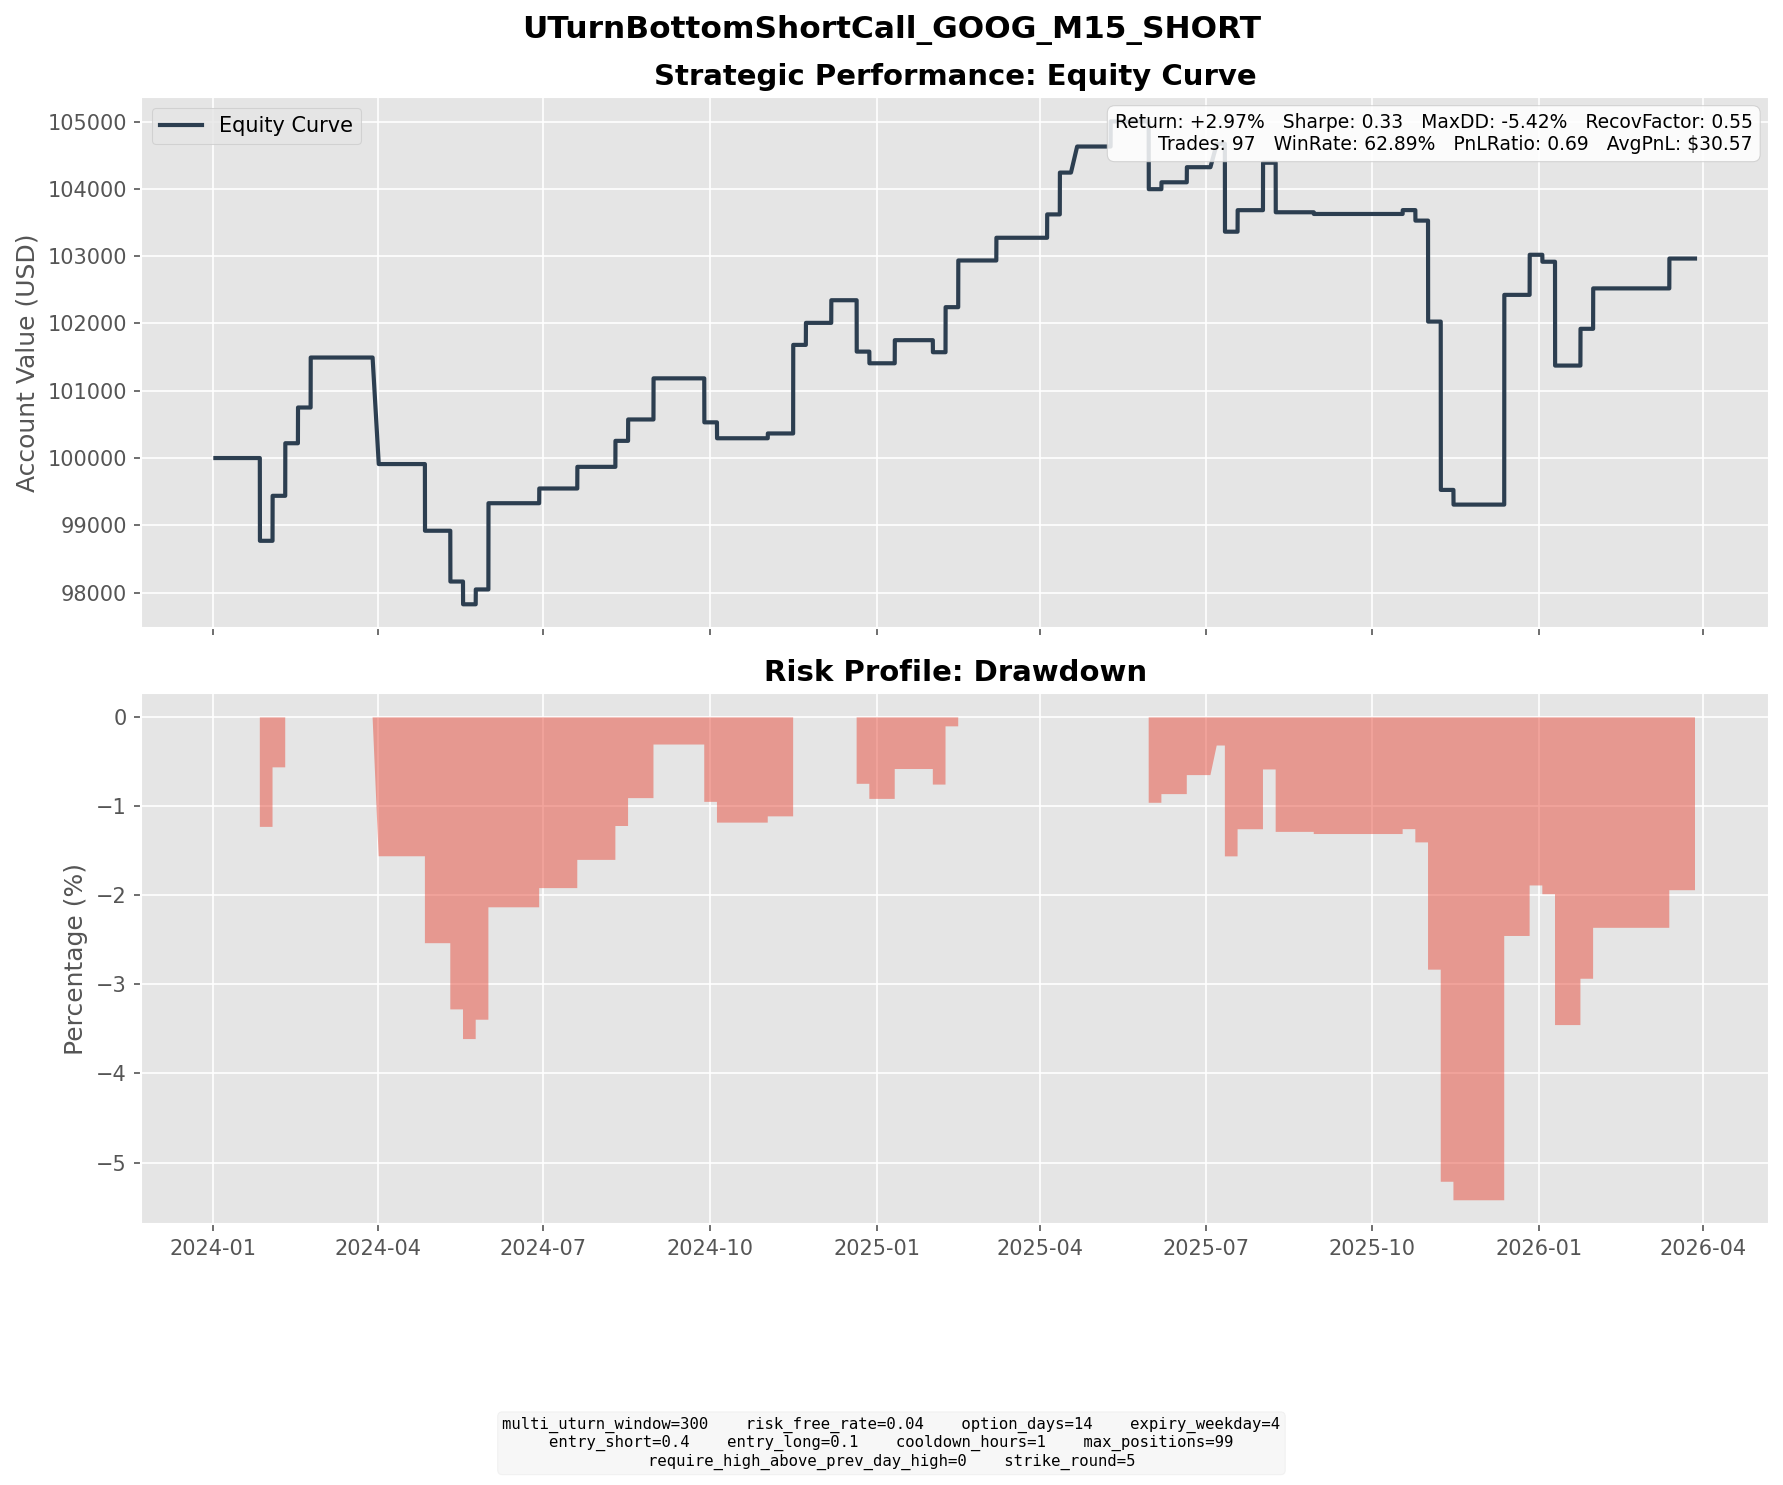

Source data for this figure (header and first rows):
entry_dt, lock_dt, lock_reason, settlement_dt, close_reason, k1, k2, short_prem, long_prem, net_credit, short_settle, long_settle, final_pnl
2024-01-09 13:15:00, 2024-01-09 13:15:00, direct_entry, 2024-01-26 16:00:00, expiry, 145, 155, 3.183, 0.7178, 2.465, 8.66, 0.0000, -6.195
2024-01-10 05:00:00, 2024-01-10 05:00:00, direct_entry, 2024-01-26 16:00:00, expiry, 145, 155, 3.287, 0.7318, 2.555, 8.66, 0.0000, -6.105
2024-01-18 08:30:00, 2024-01-18 08:30:00, direct_entry, 2024-02-02 16:00:00, expiry, 145, 155, 3.52, 0.7690, 2.751, 0.0000, 0.0000, 2.751
2024-01-18 19:30:00, 2024-01-18 19:30:00, direct_entry, 2024-02-02 16:00:00, expiry, 150, 160, 2.236, 0.4081, 1.828, 0.0000, 0.0000, 1.828
2024-01-19 07:00:00, 2024-01-19 07:00:00, direct_entry, 2024-02-02 16:00:00, expiry, 150, 160, 2.603, 0.4948, 2.108, 0.0000, 0.0000, 2.108
2024-01-24 11:00:00, 2024-01-24 11:00:00, direct_entry, 2024-02-09 16:00:00, expiry, 155, 165, 2.656, 0.5833, 2.073, 0.0000, 0.0000, 2.073
2024-01-25 08:00:00, 2024-01-25 08:00:00, direct_entry, 2024-02-09 16:00:00, expiry, 155, 165, 2.728, 0.5820, 2.146, 0.0000, 0.0000, 2.146
2024-01-25 12:00:00, 2024-01-25 12:00:00, direct_entry, 2024-02-09 16:00:00, expiry, 155, 170, 4.02, 0.4258, 3.594, 0.0000, 0.0000, 3.594
2024-02-01 10:00:00, 2024-02-01 10:00:00, direct_entry, 2024-02-16 16:00:00, expiry, 145, 155, 3.357, 0.7151, 2.642, 0.0000, 0.0000, 2.642
2024-02-02 08:00:00, 2024-02-02 08:00:00, direct_entry, 2024-02-16 16:00:00, expiry, 145, 155, 3.351, 0.6818, 2.669, 0.0000, 0.0000, 2.669
2024-02-05 08:15:00, 2024-02-05 08:15:00, direct_entry, 2024-02-23 16:00:00, expiry, 145, 160, 4.041, 0.4621, 3.579, 0.2500, 0.0000, 3.329
2024-02-07 15:45:00, 2024-02-07 15:45:00, direct_entry, 2024-02-23 16:00:00, expiry, 150, 160, 2.883, 0.6216, 2.261, 0.0000, 0.0000, 2.261
2024-02-09 13:15:00, 2024-02-09 13:15:00, direct_entry, 2024-02-23 16:00:00, expiry, 155, 165, 2.253, 0.4160, 1.837, 0.0000, 0.0000, 1.837
2024-03-13 11:15:00, 2024-03-13 11:15:00, direct_entry, 2024-04-01 04:00:00, expiry, 145, 155, 2.475, 0.4807, 1.994, 7.58, 0.0000, -5.586
2024-03-13 13:00:00, 2024-03-13 13:00:00, direct_entry, 2024-04-01 04:00:00, expiry, 145, 155, 2.799, 0.5716, 2.227, 7.58, 0.0000, -5.353
2024-03-14 11:30:00, 2024-03-14 11:30:00, direct_entry, 2024-04-01 04:00:00, expiry, 145, 155, 3.418, 0.7322, 2.686, 7.58, 0.0000, -4.894
2024-04-09 18:45:00, 2024-04-09 18:45:00, direct_entry, 2024-04-26 16:00:00, expiry, 160, 175, 4.12, 0.5287, 3.591, 13.5, 0.0000, -9.909
2024-04-24 16:00:00, 2024-04-24 16:00:00, direct_entry, 2024-05-10 16:00:00, expiry, 160, 170, 3.252, 0.7999, 2.452, 10.12, 0.1200, -7.548
2024-05-03 09:15:00, 2024-05-03 09:15:00, direct_entry, 2024-05-17 16:00:00, expiry, 170, 185, 4.429, 0.5629, 3.866, 7.25, 0.0000, -3.384
2024-05-07 12:45:00, 2024-05-07 12:45:00, direct_entry, 2024-05-24 16:00:00, expiry, 175, 190, 4.285, 0.6677, 3.617, 1.41, 0.0000, 2.207
2024-05-15 11:00:00, 2024-05-15 11:00:00, direct_entry, 2024-05-31 16:00:00, expiry, 175, 190, 4.236, 0.6234, 3.612, 0.0000, 0.0000, 3.612
2024-05-15 16:00:00, 2024-05-15 16:00:00, direct_entry, 2024-05-31 16:00:00, expiry, 175, 190, 4.358, 0.6442, 3.714, 0.0000, 0.0000, 3.714
2024-05-16 11:45:00, 2024-05-16 11:45:00, direct_entry, 2024-05-31 16:00:00, expiry, 180, 190, 3.159, 0.8527, 2.306, 0.0000, 0.0000, 2.306
2024-05-17 13:15:00, 2024-05-17 13:15:00, direct_entry, 2024-05-31 16:00:00, expiry, 180, 195, 3.632, 0.4491, 3.183, 0.0000, 0.0000, 3.183
2024-06-12 10:00:00, 2024-06-12 10:00:00, direct_entry, 2024-06-28 16:00:00, expiry, 185, 195, 3.066, 0.8784, 2.187, 0.0000, 0.0000, 2.187
2024-07-05 12:00:00, 2024-07-05 12:00:00, direct_entry, 2024-07-19 16:00:00, expiry, 195, 210, 3.772, 0.5534, 3.218, 0.0000, 0.0000, 3.218
2024-07-25 13:15:00, 2024-07-25 13:15:00, direct_entry, 2024-08-09 16:00:00, expiry, 175, 190, 4.508, 0.6449, 3.863, 0.0000, 0.0000, 3.863
2024-07-30 09:45:00, 2024-07-30 09:45:00, direct_entry, 2024-08-16 16:00:00, expiry, 175, 190, 3.717, 0.5395, 3.178, 0.0000, 0.0000, 3.178
2024-08-13 11:30:00, 2024-08-13 11:30:00, direct_entry, 2024-08-30 16:00:00, expiry, 170, 180, 3.083, 0.8334, 2.249, 0.0000, 0.0000, 2.249
2024-08-14 04:00:00, 2024-08-14 04:00:00, direct_entry, 2024-08-30 16:00:00, expiry, 165, 180, 4.489, 0.6280, 3.861, 0.0000, 0.0000, 3.861
2024-09-12 09:45:00, 2024-09-12 09:45:00, direct_entry, 2024-09-27 16:00:00, expiry, 155, 170, 4.084, 0.4403, 3.643, 10.18, 0.0000, -6.537
2024-09-17 06:30:00, 2024-09-17 06:30:00, direct_entry, 2024-10-04 16:00:00, expiry, 165, 175, 2.807, 0.7144, 2.093, 3.34, 0.0000, -1.247
2024-09-17 10:15:00, 2024-09-17 10:15:00, direct_entry, 2024-10-04 16:00:00, expiry, 165, 175, 2.998, 0.7768, 2.221, 3.34, 0.0000, -1.119
2024-10-15 08:30:00, 2024-10-15 08:30:00, direct_entry, 2024-11-01 16:00:00, expiry, 170, 185, 3.923, 0.5591, 3.364, 2.65, 0.0000, 0.7138
2024-10-28 06:15:00, 2024-10-28 06:15:00, direct_entry, 2024-11-15 16:00:00, expiry, 175, 185, 3.076, 0.8927, 2.184, 0.0000, 0.0000, 2.184
2024-10-28 08:00:00, 2024-10-28 08:00:00, direct_entry, 2024-11-15 16:00:00, expiry, 175, 190, 3.351, 0.4875, 2.863, 0.0000, 0.0000, 2.863
2024-10-29 10:15:00, 2024-10-29 10:15:00, direct_entry, 2024-11-15 16:00:00, expiry, 175, 185, 2.839, 0.7719, 2.067, 0.0000, 0.0000, 2.067
2024-10-29 14:45:00, 2024-10-29 14:45:00, direct_entry, 2024-11-15 16:00:00, expiry, 175, 190, 3.545, 0.4957, 3.049, 0.0000, 0.0000, 3.049
2024-10-29 15:45:00, 2024-10-29 15:45:00, direct_entry, 2024-11-15 16:00:00, expiry, 175, 190, 3.482, 0.4810, 3.001, 0.0000, 0.0000, 3.001
2024-11-07 15:30:00, 2024-11-07 15:30:00, direct_entry, 2024-11-22 16:00:00, expiry, 185, 200, 3.816, 0.5429, 3.273, 0.0000, 0.0000, 3.273
2024-11-18 16:15:00, 2024-11-18 16:15:00, direct_entry, 2024-12-06 16:00:00, expiry, 180, 195, 4.028, 0.6636, 3.364, 0.0000, 0.0000, 3.364
2024-12-05 09:30:00, 2024-12-05 09:30:00, direct_entry, 2024-12-20 16:00:00, expiry, 180, 190, 3.256, 0.8917, 2.364, 12.88, 2.88, -7.636
2024-12-10 17:45:00, 2024-12-10 17:45:00, direct_entry, 2024-12-27 16:00:00, expiry, 190, 205, 4.473, 0.8036, 3.669, 4.74, 0.0000, -1.071
2024-12-11 05:45:00, 2024-12-11 05:45:00, direct_entry, 2024-12-27 16:00:00, expiry, 190, 205, 5.008, 0.9315, 4.076, 4.74, 0.0000, -0.6638
2024-12-24 09:15:00, 2024-12-24 09:15:00, direct_entry, 2025-01-10 16:00:00, expiry, 200, 215, 4.252, 0.8175, 3.435, 0.0000, 0.0000, 3.435
2025-01-17 13:30:00, 2025-01-17 13:30:00, direct_entry, 2025-01-31 16:00:00, expiry, 200, 215, 4.546, 0.7662, 3.78, 5.57, 0.0000, -1.79
2025-01-21 09:30:00, 2025-01-21 09:30:00, direct_entry, 2025-02-07 16:00:00, expiry, 205, 220, 3.948, 0.7599, 3.188, 0.0000, 0.0000, 3.188
2025-01-22 11:45:00, 2025-01-22 11:45:00, direct_entry, 2025-02-07 16:00:00, expiry, 205, 220, 4.336, 0.8283, 3.508, 0.0000, 0.0000, 3.508
2025-01-30 15:30:00, 2025-01-30 15:30:00, direct_entry, 2025-02-14 16:00:00, expiry, 205, 220, 4.46, 0.8142, 3.645, 0.0000, 0.0000, 3.645
2025-01-31 11:15:00, 2025-01-31 11:15:00, direct_entry, 2025-02-14 16:00:00, expiry, 210, 225, 3.97, 0.6777, 3.293, 0.0000, 0.0000, 3.293
2025-02-20 08:00:00, 2025-02-20 08:00:00, direct_entry, 2025-03-07 16:00:00, expiry, 190, 205, 3.999, 0.6229, 3.377, 0.0000, 0.0000, 3.377
2025-03-19 09:30:00, 2025-03-19 09:30:00, direct_entry, 2025-04-04 16:00:00, expiry, 165, 180, 3.983, 0.5107, 3.472, 0.0000, 0.0000, 3.472
2025-03-25 08:30:00, 2025-03-25 08:30:00, direct_entry, 2025-04-11 16:00:00, expiry, 175, 190, 3.395, 0.4706, 2.924, 0.0000, 0.0000, 2.924
2025-03-25 11:30:00, 2025-03-25 11:30:00, direct_entry, 2025-04-11 16:00:00, expiry, 175, 190, 3.86, 0.5695, 3.29, 0.0000, 0.0000, 3.29
2025-04-01 12:15:00, 2025-04-01 12:15:00, direct_entry, 2025-04-21 04:00:00, expiry, 160, 175, 4.492, 0.6181, 3.874, 0.0000, 0.0000, 3.874
2025-04-23 11:00:00, 2025-04-23 11:00:00, direct_entry, 2025-05-09 16:00:00, expiry, 160, 175, 4.274, 0.5387, 3.735, 0.0000, 0.0000, 3.735
2025-05-12 14:45:00, 2025-05-12 14:45:00, direct_entry, 2025-05-30 16:00:00, expiry, 165, 175, 2.854, 0.7478, 2.107, 7.33, 0.0000, -5.223
2025-05-14 07:30:00, 2025-05-14 07:30:00, direct_entry, 2025-05-30 16:00:00, expiry, 165, 175, 3.361, 0.8803, 2.481, 7.33, 0.0000, -4.849
2025-05-19 17:15:00, 2025-05-19 17:15:00, direct_entry, 2025-06-06 16:00:00, expiry, 170, 185, 4.252, 0.6556, 3.597, 4.85, 0.0000, -1.253
2025-05-22 10:30:00, 2025-05-22 10:30:00, direct_entry, 2025-06-06 16:00:00, expiry, 180, 190, 3.114, 0.8378, 2.276, 0.0000, 0.0000, 2.276
... 37 more rows
